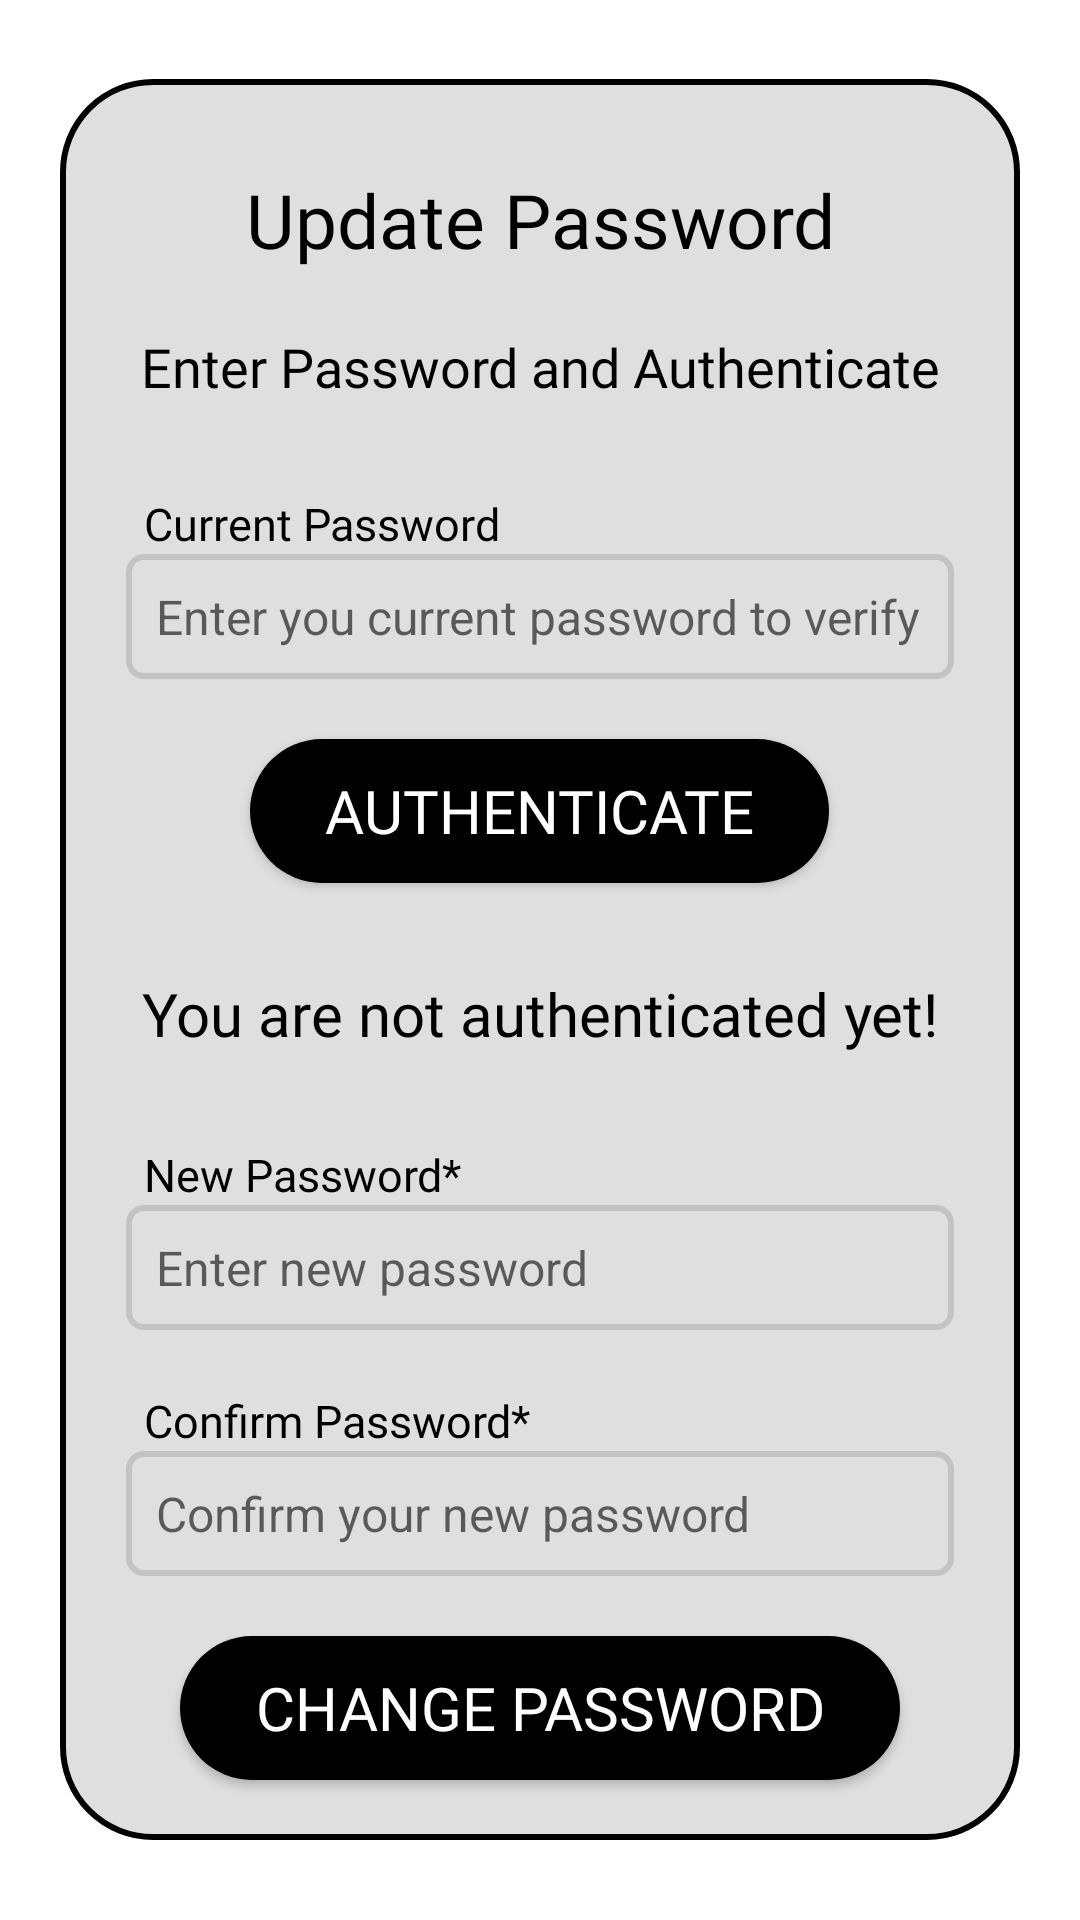

This screen was rendered from an Android layout file. Write that file and the resources it references.
<!-- AndroidManifest.xml: application theme Theme.FixMyRoad -->
<!-- res/layout/activity_change_password.xml -->
<?xml version="1.0" encoding="utf-8"?>
<ScrollView xmlns:android="http://schemas.android.com/apk/res/android"
    xmlns:app="http://schemas.android.com/apk/res-auto"
    xmlns:tools="http://schemas.android.com/tools"
    android:layout_width="match_parent"
    android:layout_height="match_parent"
    android:background="@color/inverseMode"
    android:orientation="vertical"
    tools:context=".profileActivities.ChangePasswordActivity">


    <RelativeLayout
        android:layout_width="match_parent"
        android:layout_height="match_parent"
        android:padding="10dp"
        android:layout_margin="20dp"
        android:layout_gravity="center"
        android:background="@drawable/bottom_shape"
        android:orientation="vertical">

        <TextView
            android:id="@+id/textview_update_pwd_head"
            android:layout_width="match_parent"
            android:layout_height="wrap_content"
            android:layout_marginStart="20dp"
            android:layout_marginTop="20dp"
            android:layout_marginEnd="20dp"
            android:layout_marginBottom="20dp"
            android:fontFamily="@font/nunitobold"
            android:gravity="center"
            android:text="Update Password"
            android:textColor="@color/mode"
            android:textSize="25dp"></TextView>

        <TextView
            android:id="@+id/textview_update_pwd_decs"
            android:layout_width="match_parent"
            android:layout_height="wrap_content"
            android:layout_below="@+id/textview_update_pwd_head"
            android:layout_marginBottom="20dp"
            android:fontFamily="@font/nunitoregular"
            android:gravity="center"
            android:text="Enter Password and Authenticate"
            android:textColor="@color/mode"
            android:textSize="18dp"></TextView>

        <TextView
            android:id="@+id/textview_change_pwd_current"
            android:layout_width="match_parent"
            android:layout_height="wrap_content"
            android:layout_below="@+id/textview_update_pwd_decs"
            android:layout_marginLeft="18dp"
            android:layout_marginTop="10dp"
            android:layout_marginRight="18dp"
            android:fontFamily="@font/nunitobold"
            android:gravity="left"
            android:text="Current Password"
            android:textColor="@color/mode"
            android:textSize="15sp"></TextView>

        <EditText
            android:id="@+id/editText_change_pwd_current"
            android:layout_width="match_parent"
            android:layout_height="wrap_content"
            android:layout_below="@+id/textview_change_pwd_current"
            android:layout_marginLeft="12dp"
            android:layout_marginRight="12dp"
            android:layout_marginBottom="10dp"
            android:background="@drawable/border_edttext"
            android:hint="Enter you current password to verify"
            android:inputType="textPassword"
            android:padding="10dp"
            android:textSize="16sp"></EditText>


        <Button
            android:id="@+id/button_authenticate_pwd"
            android:layout_width="wrap_content"
            android:layout_height="wrap_content"
            android:layout_below="@+id/editText_change_pwd_current"
            android:layout_centerHorizontal="true"
            android:layout_marginTop="10dp"
            android:layout_marginBottom="10dp"
            android:background="@drawable/button_shape"
            android:fontFamily="@font/nunitobold"
            android:paddingLeft="25dp"
            android:paddingTop="10dp"
            android:paddingRight="25dp"
            android:paddingBottom="10dp"
            android:text="Authenticate"
            android:textColor="@color/white"
            android:textSize="20dp"></Button>

        <TextView
            android:id="@+id/textview_change_pwd_authenticated"
            android:layout_width="match_parent"
            android:layout_height="wrap_content"
            android:layout_below="@+id/button_authenticate_pwd"
            android:layout_marginTop="20dp"
            android:layout_marginBottom="20dp"
            android:fontFamily="@font/nunitoregular"
            android:gravity="center"
            android:text="You are not authenticated yet!"
            android:textColor="@color/mode"
            android:textSize="20dp"></TextView>

        <TextView
            android:id="@+id/textview_change_pwd_new"
            android:layout_width="match_parent"
            android:layout_height="wrap_content"
            android:layout_below="@+id/textview_change_pwd_authenticated"
            android:layout_marginLeft="18dp"
            android:layout_marginTop="10dp"
            android:layout_marginRight="18dp"
            android:fontFamily="@font/nunitobold"
            android:gravity="left"
            android:text="New Password*"
            android:textColor="@color/mode"
            android:textSize="15sp"></TextView>

        <EditText
            android:id="@+id/editText_change_pwd_new"
            android:layout_width="match_parent"
            android:layout_height="wrap_content"
            android:layout_below="@+id/textview_change_pwd_new"
            android:layout_marginLeft="12dp"
            android:layout_marginRight="12dp"
            android:layout_marginBottom="10dp"
            android:background="@drawable/border_edttext"
            android:hint="Enter new password"
            android:inputType="textPassword"
            android:padding="10dp"
            android:textSize="16sp"></EditText>

        <TextView
            android:id="@+id/textview_change_pwd_new_confirm"
            android:layout_width="match_parent"
            android:layout_height="wrap_content"
            android:layout_below="@+id/editText_change_pwd_new"
            android:layout_marginLeft="18dp"
            android:layout_marginTop="10dp"
            android:layout_marginRight="18dp"
            android:fontFamily="@font/nunitobold"
            android:gravity="left"
            android:text="Confirm Password*"
            android:textColor="@color/mode"
            android:textSize="15sp"></TextView>

        <EditText
            android:id="@+id/editText_change_pwd_new_confirm"
            android:layout_width="match_parent"
            android:layout_height="wrap_content"
            android:layout_below="@+id/textview_change_pwd_new_confirm"
            android:layout_marginLeft="12dp"
            android:layout_marginRight="12dp"
            android:layout_marginBottom="10dp"
            android:background="@drawable/border_edttext"
            android:hint="Confirm your new password"
            android:inputType="textVisiblePassword"
            android:padding="10dp"
            android:textSize="16sp"></EditText>

        <Button
            android:id="@+id/button_update_pwd"
            android:layout_width="wrap_content"
            android:layout_height="wrap_content"
            android:layout_below="@+id/editText_change_pwd_new_confirm"
            android:layout_centerHorizontal="true"
            android:layout_marginTop="10dp"
            android:layout_marginBottom="10dp"
            android:background="@drawable/button_shape"
            android:fontFamily="@font/nunitobold"
            android:paddingLeft="25dp"
            android:paddingTop="10dp"
            android:paddingRight="25dp"
            android:paddingBottom="10dp"
            android:text="Change Password"
            android:textColor="@color/white"
            android:textSize="20dp"></Button>


        <com.github.ybq.android.spinkit.SpinKitView
            android:id="@+id/spin_kit"
            style="@style/SpinKitView.Large.Circle"
            android:layout_width="wrap_content"
            android:layout_height="wrap_content"
            android:layout_centerHorizontal="true"
            android:layout_centerVertical="true"
            android:elevation="100dp"
            android:visibility="gone"
            app:SpinKit_Color="@color/red" />

    </RelativeLayout>

</ScrollView>
<!-- resources referenced by this layout -->
<resources>
  <color name="inverseMode">#FFFFFF</color>
  <color name="mode">#000000</color>
  <color name="white">#FFFFFFFF</color>
  <!-- drawable border_edttext (drawable) -->
  <?xml version="1.0" encoding="utf-8"?>
  <shape xmlns:android="http://schemas.android.com/apk/res/android">
  
      <solid android:color="@color/navbar_color"/>
  
      <stroke android:width="2dp" android:color="@color/edttext_border_color"/>
  
      <corners android:radius="5dp"/>
  
  </shape>
  <!-- drawable bottom_shape (drawable) -->
  <?xml version="1.0" encoding="utf-8"?>
  <shape xmlns:android="http://schemas.android.com/apk/res/android"
      android:shape="rectangle">
      <solid android:color="@color/navbar_color"/>
      <stroke android:width="2dp" android:color="@color/black"/>
      <corners
          android:topLeftRadius="30dp"
          android:topRightRadius="30dp"
          android:bottomLeftRadius="30dp"
          android:bottomRightRadius="30dp"
          />
  </shape>
  <!-- drawable button_shape (drawable) -->
  <?xml version="1.0" encoding="utf-8"?>
  <shape xmlns:android="http://schemas.android.com/apk/res/android"
      android:shape="rectangle">
      <solid android:color="@color/black" />
      <corners
          android:topLeftRadius="30dp"
          android:topRightRadius="30dp"
          android:bottomLeftRadius="30dp"
          android:bottomRightRadius="30dp"
          />
  </shape>
  <style name="Theme.FixMyRoad" parent="Theme.MaterialComponents.DayNight.NoActionBar">
          
          <item name="colorPrimary">@color/mode</item>
          <item name="colorPrimaryVariant">@color/purple_700</item>
          <item name="colorOnPrimary">@color/white</item>
          
          <item name="colorSecondary">#7C4DFF</item>
          <item name="colorSecondaryVariant">@color/teal_700</item>
          <item name="colorOnSecondary">@color/black</item>
          
          <item name="android:statusBarColor" tools:targetApi="l">@color/inverseMode</item>
          
      </style>
  <color name="navbar_color">#DFDFDF</color>
  <color name="edttext_border_color">#C3C3C3</color>
  <color name="black">#FF000000</color>
  <color name="purple_700">#FF3700B3</color>
  <color name="teal_700">#FF018786</color>
</resources>
